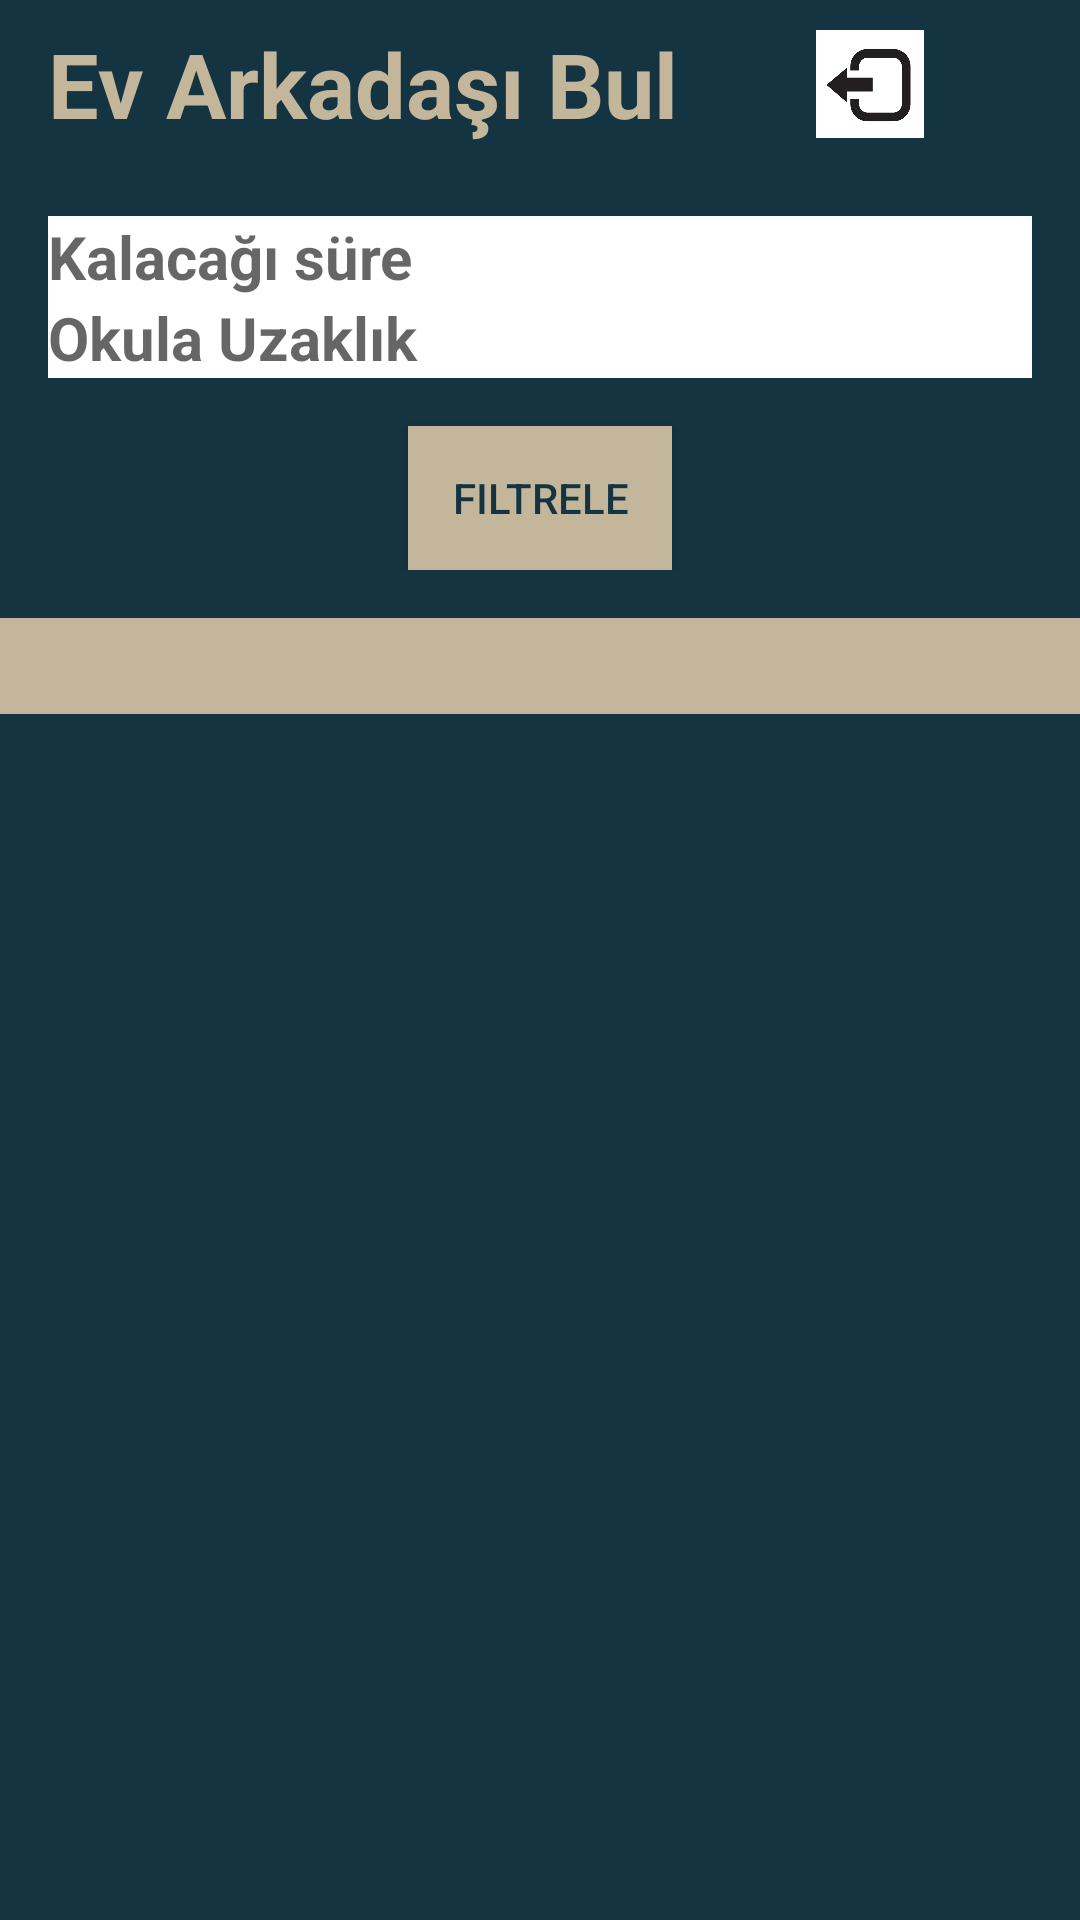

The Android layout XML behind this screen, and the referenced resources:
<!-- AndroidManifest.xml: application theme Theme.EvArkadasiBulma -->
<!-- res/layout/activity_home.xml -->
<?xml version="1.0" encoding="utf-8"?>
<LinearLayout xmlns:android="http://schemas.android.com/apk/res/android"
    xmlns:app="http://schemas.android.com/apk/res-auto"
    android:orientation="vertical"
    android:background="#143441"
    android:layout_width="match_parent"
    android:layout_height="match_parent">

    <androidx.appcompat.widget.Toolbar
        android:id="@+id/toolbar"
        android:layout_width="match_parent"
        android:layout_height="?attr/actionBarSize"
        android:background="#143441">

        <LinearLayout
            android:layout_width="match_parent"
            android:layout_height="match_parent"
            android:gravity="end">
            <TextView
                android:layout_gravity="center"
                android:textStyle="bold"
                android:textSize="30dp"
                android:layout_width="wrap_content"
                android:layout_height="wrap_content"
                android:text="Ev Arkadaşı Bul"
                android:textColor="#C4B69A" />

            <ImageView
                android:id="@+id/logout"
                android:layout_width="wrap_content"
                android:layout_height="match_parent"
                android:padding="10dp"
                android:src="@mipmap/logout_foreground"
                android:contentDescription="Logout" />

            <ImageView
                android:id="@+id/settings"
                android:layout_width="wrap_content"
                android:layout_height="match_parent"
                android:padding="10dp"
                android:src="@mipmap/settings_foreground"
                android:contentDescription="Profile Settings" />

        </LinearLayout>

    </androidx.appcompat.widget.Toolbar>


    <LinearLayout
        android:id="@+id/filterLayout"
        android:layout_width="match_parent"
        android:layout_height="wrap_content"
        android:orientation="horizontal"
        android:padding="16dp"
        android:background="#143441">


        <LinearLayout
            android:background="#143441"
            android:layout_width="0dp"
            android:layout_height="wrap_content"
            android:layout_weight="1"
            android:orientation="vertical">

            <EditText
                android:id="@+id/durationEditText"
                android:layout_width="match_parent"
                android:layout_height="wrap_content"
                android:textSize="20dp"
                android:shadowColor="#C4B69A"

                android:textStyle="bold"
                android:hint="Kalacağı süre"
                android:inputType="number"
                android:background="#FFFFFF" />

            <EditText
                android:id="@+id/distanceEditText"
                android:layout_width="match_parent"
                android:layout_height="wrap_content"
                android:textSize="20dp"
                android:textStyle="bold"
                android:hint="Okula Uzaklık"
                android:inputType="number"
                android:background="#FFFFFF" />

            <Button
                android:id="@+id/filterButton"
                android:layout_gravity="center"
                android:layout_width="wrap_content"
                android:layout_height="wrap_content"
                android:text="Filtrele"
                android:background="#C4B69A"
                android:textColor="#143441"
                android:layout_marginTop="16dp" />

            
            <Button
                android:id="@+id/cancelButton"
                android:layout_width="wrap_content"
                android:layout_height="wrap_content"
                android:text="Cancel"
                android:background="#C4B69A"
                android:textColor="#143441"
                android:visibility="gone"
                android:layout_marginTop="8dp" />

        </LinearLayout>
    </LinearLayout>

    
    <androidx.recyclerview.widget.RecyclerView
        android:id="@+id/rv"
        android:layout_width="match_parent"
        android:layout_height="wrap_content"
        android:scrollbars="vertical"
        android:padding="16dp"
        android:background="#C4B69A" />
</LinearLayout>
<!-- resources referenced by this layout -->
<resources>
  <!-- mipmap logout_foreground: png bitmap (mipmap-hdpi, 2858 bytes) -->
  <!-- mipmap settings_foreground: png bitmap (mipmap-hdpi, 6481 bytes) -->
  <style name="Theme.EvArkadasiBulma" parent="Base.Theme.EvArkadasiBulma" />
  <style name="Base.Theme.EvArkadasiBulma" parent="Theme.AppCompat.Light.NoActionBar">
          
          
      </style>
</resources>
